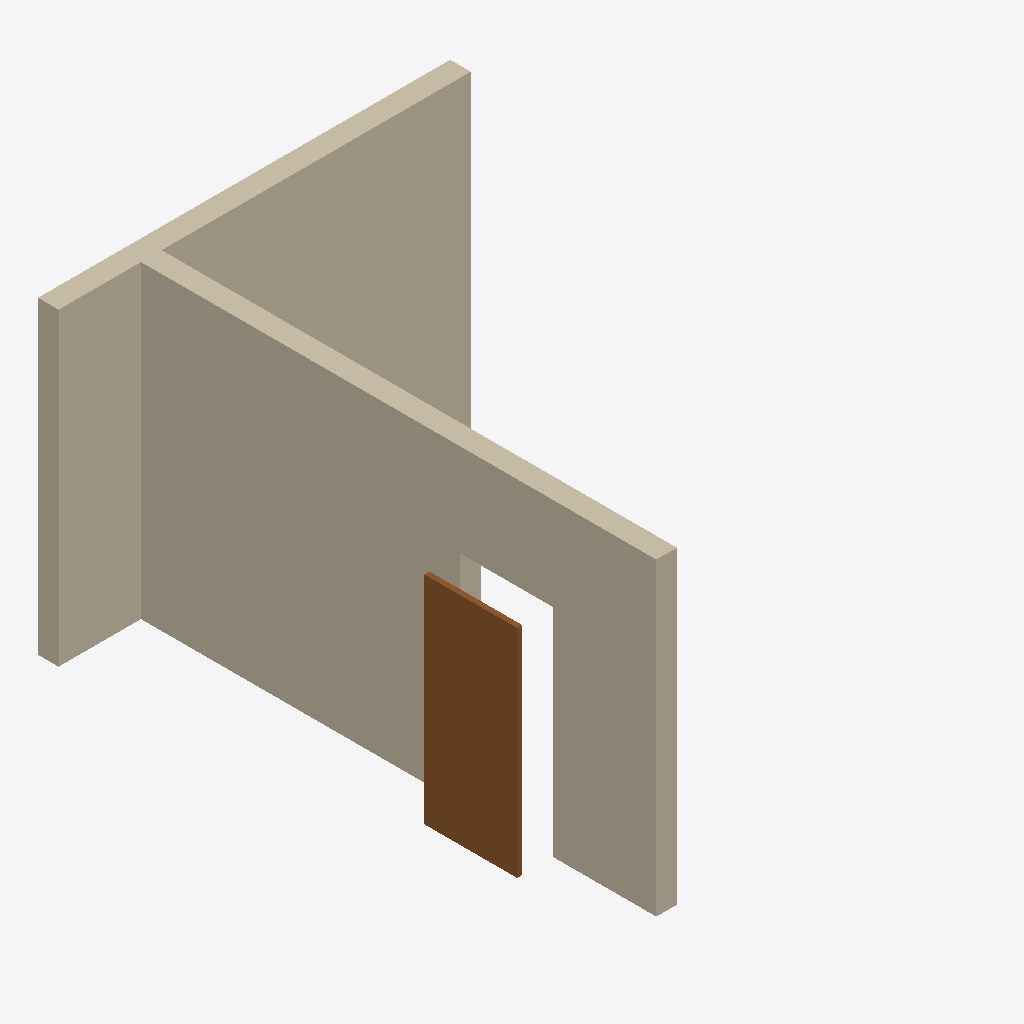
Isometric view of an IFC building model (IFC-SPF (STEP), schema IFC4, length unit metre), seen from the south-west, elements coloured by IFC class: 2 walls (beige), 1 door (brown).
Extent 4.0 m × 5.2 m × 3.0 m (x, y, z). Storeys (1): Level 0 at 0.00 m. Elements (3): 2 IfcWall, 1 IfcDoor.

HEADER;
FILE_DESCRIPTION(('ViewDefinition [CoordinationView]'),'2;1');
FILE_NAME('cascade_ifc4.ifc','2026-10-13T00:00:00',('openbim.rs'),('openbim.rs'),'hand-authored','hand-authored','');
FILE_SCHEMA(('IFC4'));
ENDSEC;
DATA;
#12=IFCPROJECT('3mx3gsb$Pogzx0hyNRiymQ',#5,'Cascade',$,$,$,$,(#10),#7);
#13=IFCBUILDING('2JFzlcuzQnKHER48KwqKrA',#5,'Building',$,$,#17,$,$,.ELEMENT.,$,$,$);
#14=IFCBUILDINGSTOREY('3A9qebffZl8OSjZ_0dlsE4',#5,'Level 0',$,$,#18,$,$,.ELEMENT.,0.0);
#20=IFCWALL('0OrFL0Eh_cEulcCubTghTp',#5,'Wall A',$,$,#21,#24,$,.SOLIDWALL.);
#40=IFCWALL('07PETxvudBlIYSyQIfni0O',#5,'Wall B',$,$,#41,#44,$,.SOLIDWALL.);
#100=IFCDOOR('1tViEmiJvB1BjbingWrmvU',#5,'Door 1',$,$,#101,#104,$,2.1,0.9,.DOOR.,.SINGLE_SWING_LEFT.,$);
ENDSEC;
